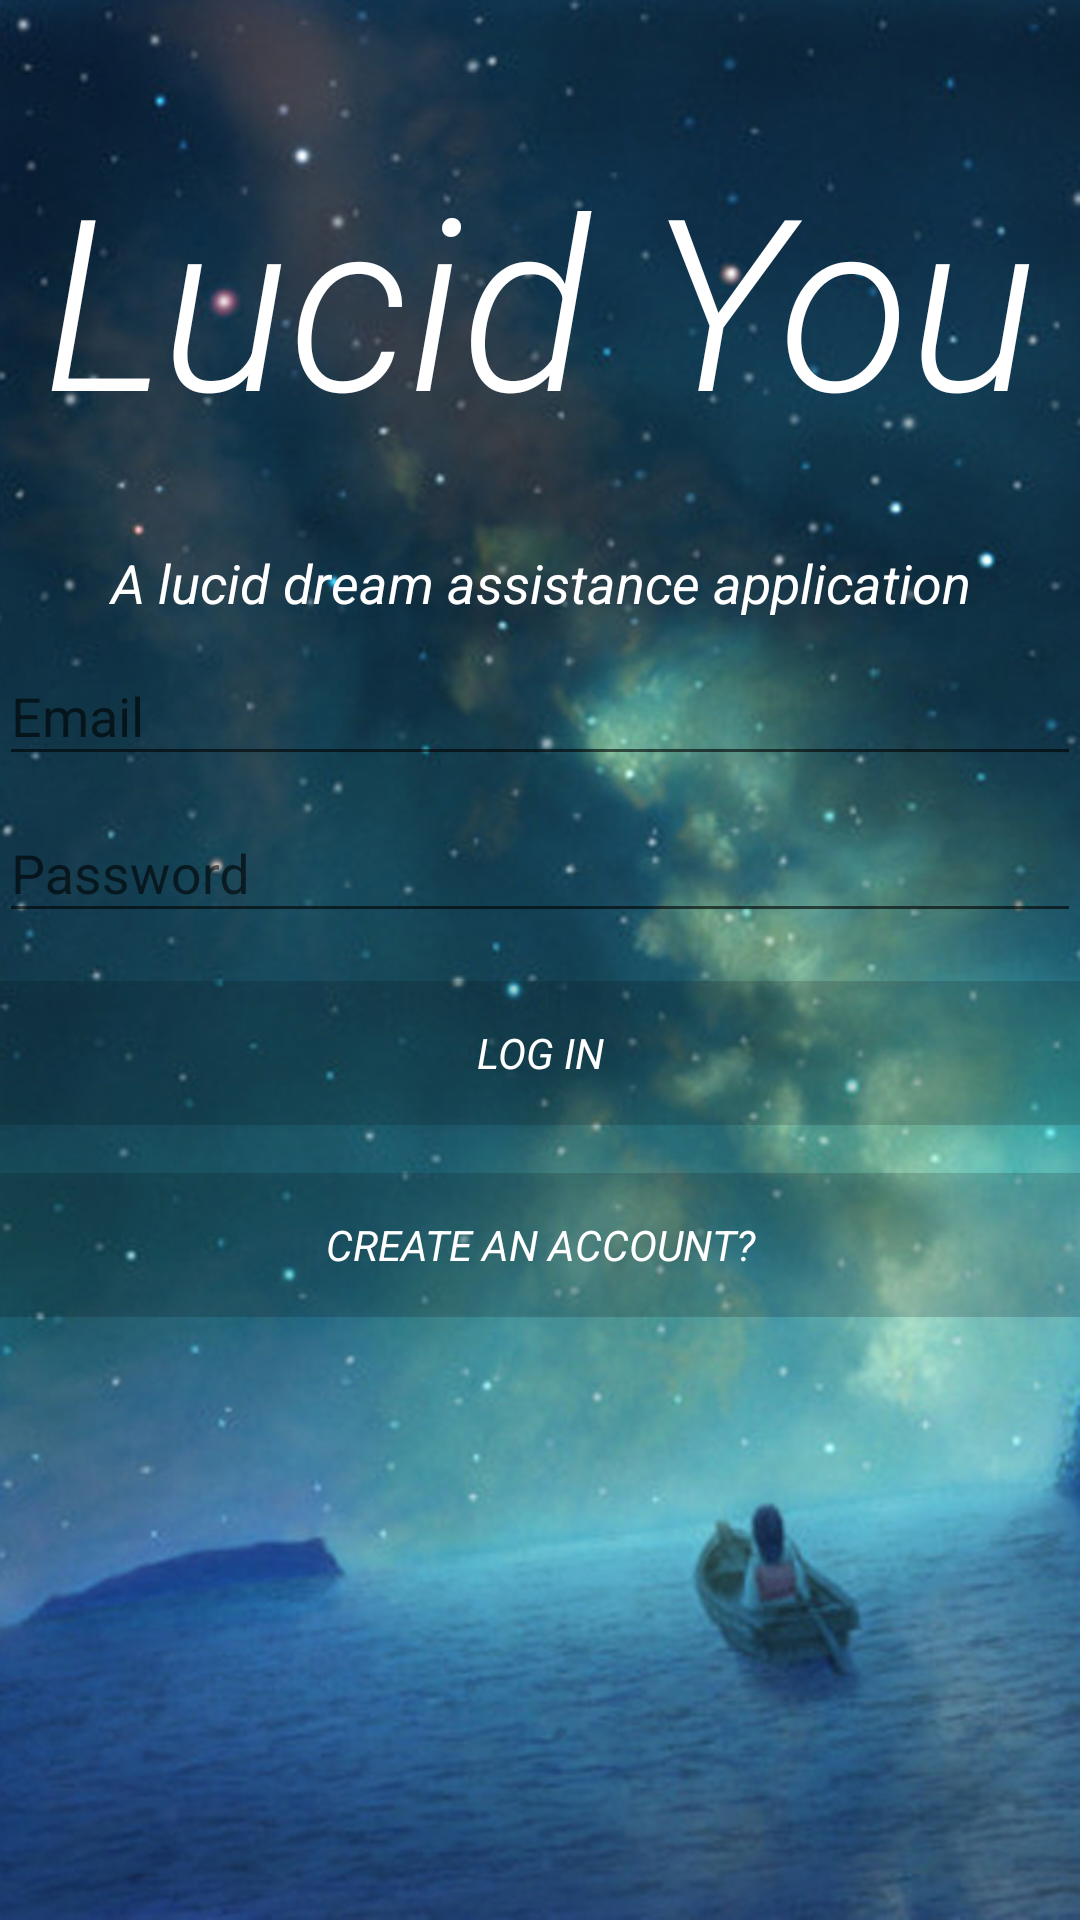

Layout XML and referenced resources for this Android screen:
<!-- AndroidManifest.xml: application theme AppTheme.NoActionBar -->
<!-- res/layout/activity_login.xml -->
<LinearLayout xmlns:android="http://schemas.android.com/apk/res/android"
    xmlns:app="http://schemas.android.com/apk/res-auto"
    xmlns:tools="http://schemas.android.com/tools"
    android:layout_width="match_parent"
    android:layout_height="match_parent"
    android:background="@drawable/background2"
    android:gravity="center_horizontal"
    android:orientation="vertical"
    android:paddingBottom="@dimen/activity_vertical_margin"
    android:paddingLeft="@dimen/activity_horizontal_margin"
    android:paddingRight="@dimen/activity_horizontal_margin"
    android:paddingTop="@dimen/activity_vertical_margin"
    tools:context="com.example.g.luciddreamgenerator.LoginActivity">

    
    <TextView
        android:id="@+id/textView16"
        android:layout_width="match_parent"
        android:layout_height="150dp"
        android:layout_marginEnd="8dp"
        android:layout_marginStart="8dp"
        android:layout_marginTop="24dp"
        android:fontFamily="sans-serif-light"
        android:gravity="center"
        android:text="Lucid You"
        android:textColor="#FFF"
        android:textSize="80sp"
        android:textStyle="italic"
        app:layout_constraintEnd_toEndOf="parent"
        app:layout_constraintStart_toStartOf="parent"
        app:layout_constraintTop_toTopOf="parent" />

    <TextView
        android:id="@+id/textView23"
        android:layout_width="match_parent"
        android:layout_height="wrap_content"
        android:layout_marginEnd="8dp"
        android:layout_marginStart="8dp"
        android:layout_marginTop="8dp"
        android:gravity="center"
        android:text="A lucid dream assistance application"
        android:textColor="#FFF"
        android:textSize="18sp"
        android:textStyle="italic"
        app:layout_constraintEnd_toEndOf="parent"
        app:layout_constraintStart_toStartOf="parent"
        app:layout_constraintTop_toBottomOf="@+id/textView10" />

    <ProgressBar
        android:id="@+id/login_progress"
        style="?android:attr/progressBarStyleLarge"
        android:layout_width="wrap_content"
        android:layout_height="wrap_content"
        android:layout_marginBottom="8dp"
        android:visibility="gone" />

    <ScrollView
        android:id="@+id/login_form"
        android:layout_width="match_parent"
        android:layout_height="match_parent">

        <LinearLayout
            android:id="@+id/email_login_form"
            android:layout_width="match_parent"
            android:layout_height="wrap_content"
            android:orientation="vertical">

            <android.support.design.widget.TextInputLayout
                android:layout_width="match_parent"
                android:layout_height="wrap_content">

                <AutoCompleteTextView
                    android:id="@+id/email_login"
                    android:layout_width="match_parent"
                    android:layout_height="wrap_content"
                    android:hint="Email"
                    android:inputType="textEmailAddress"
                    android:maxLines="1"
                    android:singleLine="true"
                    android:textColor="#FFF" />

            </android.support.design.widget.TextInputLayout>

            <android.support.design.widget.TextInputLayout
                android:layout_width="match_parent"
                android:layout_height="wrap_content">

                <EditText
                    android:id="@+id/password_login"
                    android:layout_width="match_parent"
                    android:layout_height="wrap_content"
                    android:hint="Password"
                    android:imeActionId="6"
                    android:imeActionLabel="Sign In"
                    android:imeOptions="actionUnspecified"
                    android:inputType="textPassword"
                    android:maxLines="1"
                    android:singleLine="true"
                    android:textColor="#FFF" />

            </android.support.design.widget.TextInputLayout>

            <Button
                android:id="@+id/email_sign_in_button"
                android:background="#26000000"
                android:textColor="#FFF"
                style="?android:textAppearanceSmall"
                android:layout_width="match_parent"
                android:layout_height="wrap_content"
                android:layout_marginTop="16dp"
                android:text="Log In"
                android:textStyle="italic" />

            <Button
                android:id="@+id/create_account_button"
                android:background="#26000000"
                android:textColor="#FFF"
                style="?android:textAppearanceSmall"
                android:layout_width="match_parent"
                android:layout_height="wrap_content"
                android:layout_marginTop="16dp"
                android:text="Create an account?"
                android:textStyle="italic" />

        </LinearLayout>
    </ScrollView>

</LinearLayout>
<!-- resources referenced by this layout -->
<resources>
  <!-- drawable background2: jpg bitmap (drawable, 313629 bytes) -->
  <style name="AppTheme.NoActionBar">
          <item name="windowActionBar">false</item>
          <item name="windowNoTitle">true</item>
      </style>
</resources>
